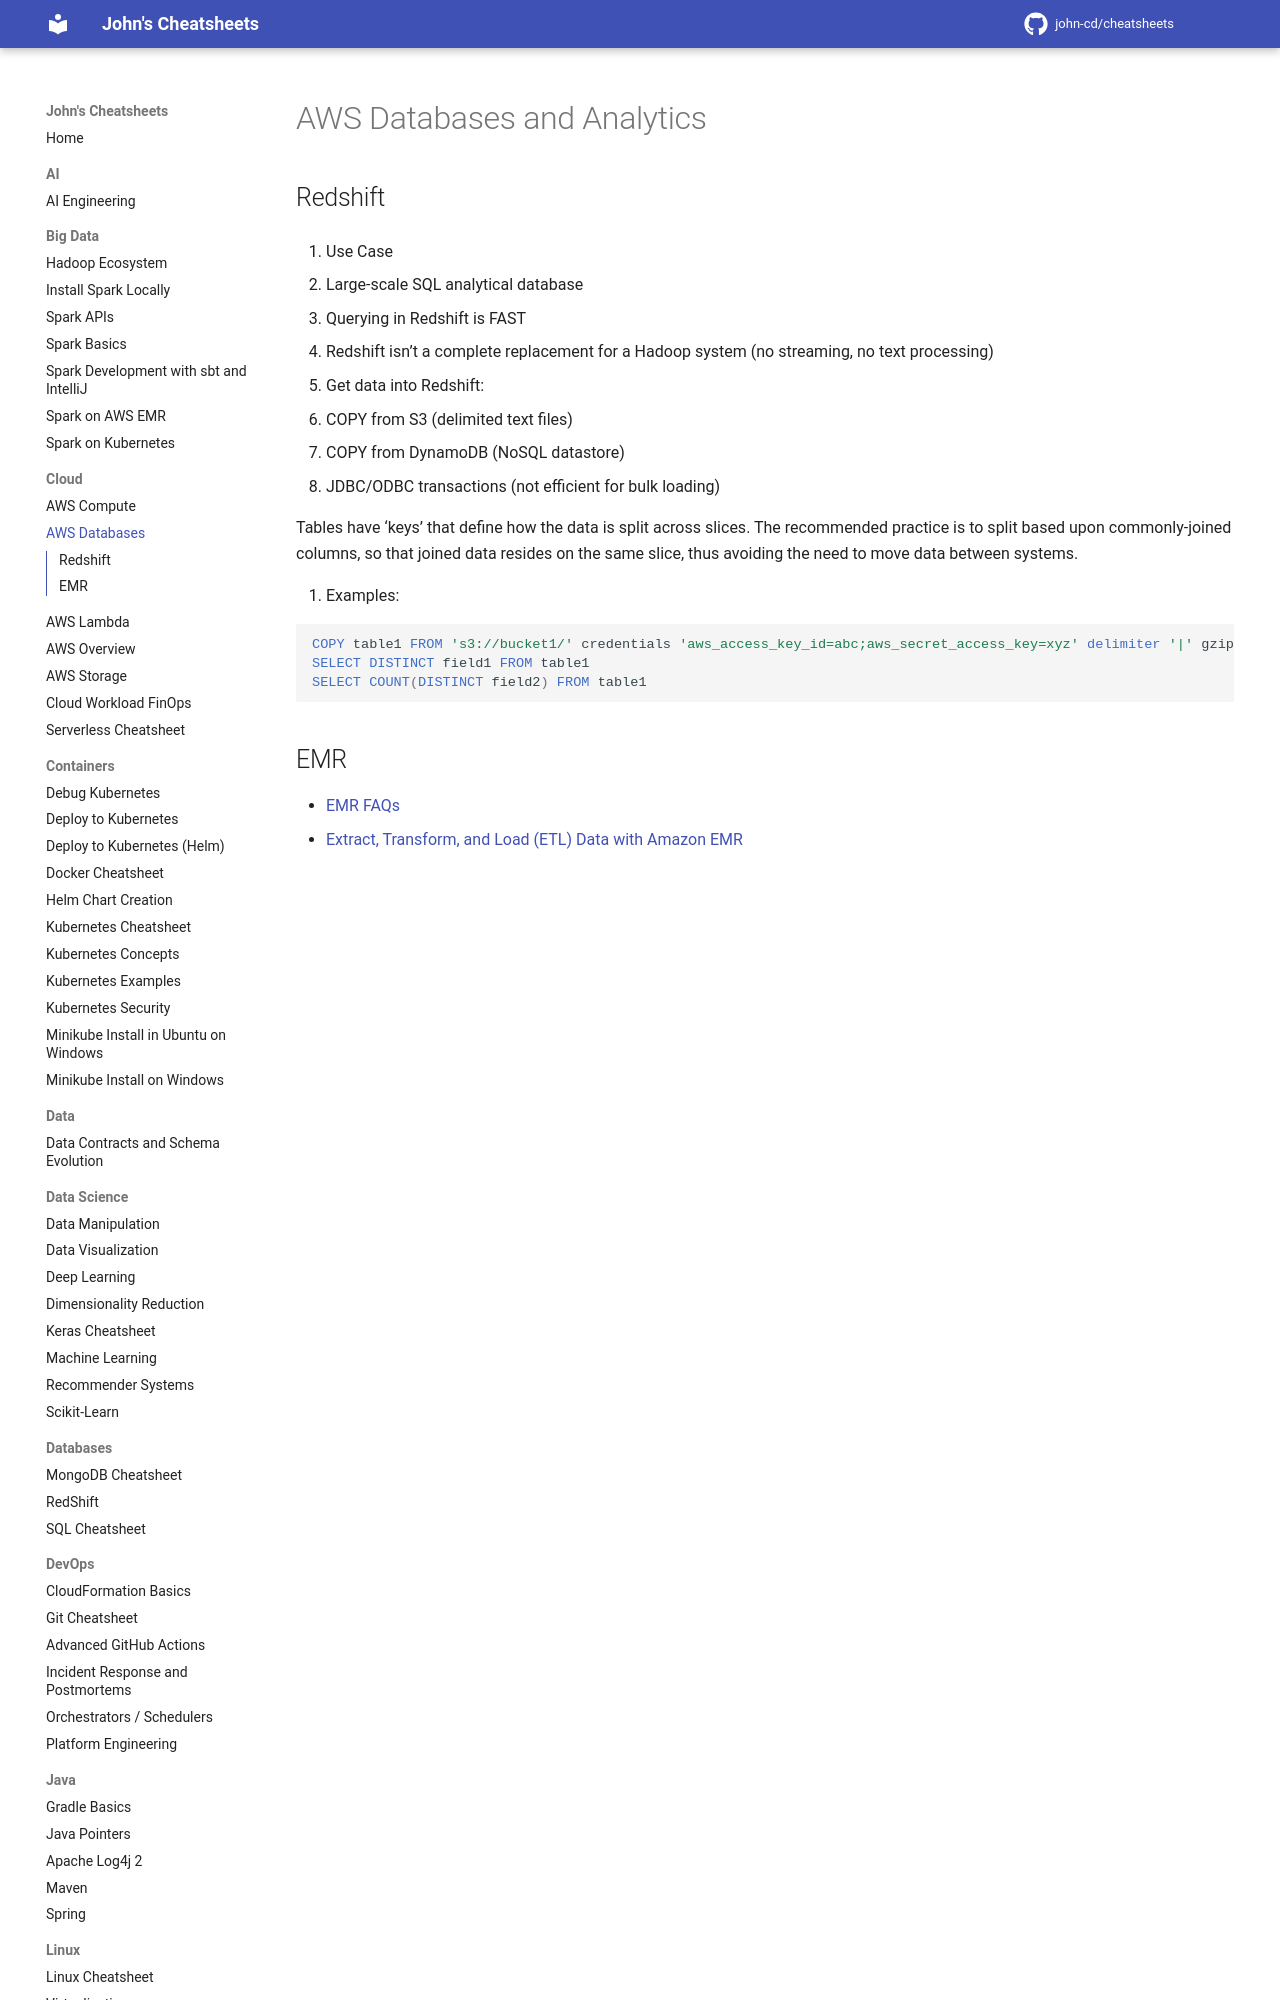

repository: john-cd/cheatsheets · page: Cloud/AWS_Databases/index.html · generator: mkdocs

<!-- TODO Reviewed ??-??-2026 -->

# AWS Databases and Analytics

## Redshift

1. Use Case

- Large-scale SQL analytical database
- Querying in Redshift is FAST
- Redshift isn’t a complete replacement for a Hadoop system (no streaming, no text processing)

1. Get data into Redshift:

- COPY from S3 (delimited text files)
- COPY from DynamoDB (NoSQL datastore)
- JDBC/ODBC transactions (not efficient for bulk loading)
